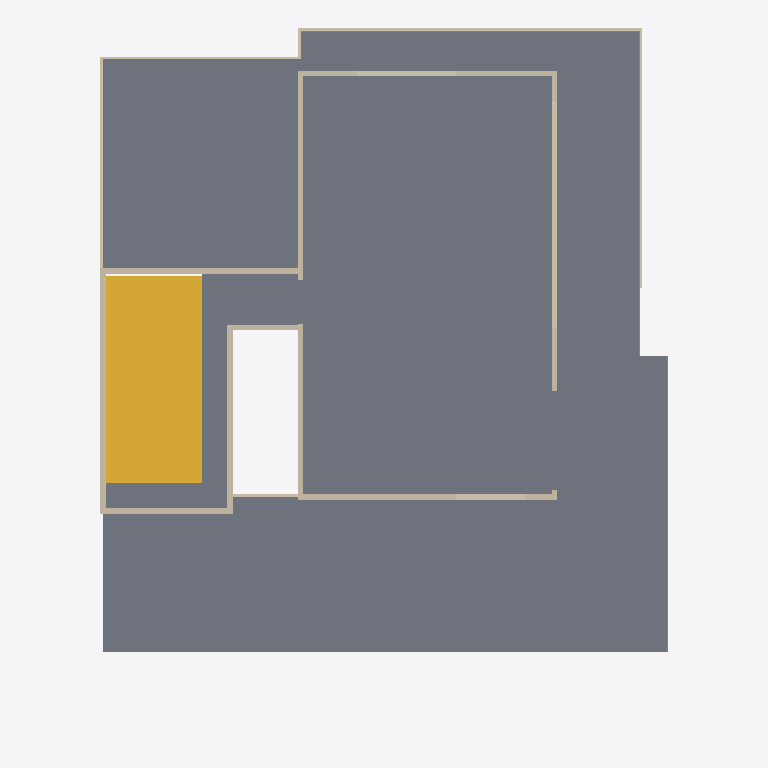
Plan cut of the same IFC building model at storey 'Second floor' (level 6.30 m, cut at 7.70 m), seen from above with north up, elements coloured by IFC class: 15 walls (beige), 3 railings (pink), 1 slab (grey), 1 stair (yellow). Cut surfaces are drawn darker.
Extent 12.3 m × 15.4 m × 9.8 m (x, y, z). Storeys (3): Ground floor at 0.00 m; First floor at 3.15 m; Second floor at 6.30 m. Elements (79): 57 IfcWall, 14 IfcRailing, 5 IfcSlab, 2 IfcStair, 1 IfcDoor.

HEADER;
FILE_DESCRIPTION(('ViewDefinition [DesignTransferView]','PRELIMINARY - ENGINEER TO REVIEW'),'2;1');
FILE_NAME('FloorForge.ifc','2026-09-06T00:00:00',('FloorForge'),('FloorForge'),'FloorForge 0.2','FloorForge','');
FILE_SCHEMA(('IFC4'));
ENDSEC;
DATA;
#12=IFCPROJECT('2a2_X_ZHvSyuOfiZys31j4',$,'Tirumala 7','PRELIMINARY - ENGINEER TO REVIEW - NOT FOR CONSTRUCTION',$,$,$,(#6),#11);
#13=IFCSITE('0IND1MtDfK1AbQ2nKV0Yfj',$,'Unsurveyed plot',$,$,#3,$,$,.ELEMENT.,$,$,$,$,$);
#14=IFCBUILDING('3d_qio$hPPbRLetmFAJFuc',$,'Preliminary house',$,$,#3,$,$,.ELEMENT.,$,$,$);
#20=IFCBUILDINGSTOREY('0HSym5oLvSJeN0iAUrC7hc',$,'Ground floor',$,$,#19,$,$,.ELEMENT.,0.0);
#24=IFCBUILDINGSTOREY('3eXoXSnfLPdOwswA1vSL8S',$,'First floor',$,$,#23,$,$,.ELEMENT.,3150.0);
#28=IFCBUILDINGSTOREY('0oKyaDPXXNjQ_BekhUVQO0',$,'Second floor',$,$,#27,$,$,.ELEMENT.,6300.0);
#2613=IFCSLAB('2vumd3laDVXh9Bdv4cXxT0',$,'Floor slab / thickness assumption',$,$,#27,#2612,'SL-2',.FLOOR.);
#3051=IFCSTAIR('1ZIfKSdujSpPJGraDLU0rZ',$,'Linked U staircase',$,$,#23,#3050,'stair-1',.HALF_TURN_STAIR.);
#813=IFCWALL('1QlJKKXinQj8iUV48jzcpI',$,'s-wall-6','Nominal wall; structural role unverified',$,#27,#812,'s-wall-6',.NOTDEFINED.);
#797=IFCWALL('2PeIBNrVHU$9T9tSPWBVJi',$,'s-wall-5','Nominal wall; structural role unverified',$,#27,#796,'s-wall-5',.NOTDEFINED.);
#765=IFCWALL('3Sz_SoohjS38AlZ9SSsxN3',$,'s-wall-3','Nominal wall; structural role unverified',$,#27,#764,'s-wall-3',.NOTDEFINED.);
#845=IFCWALL('39JRDt1nzKcBbBqZQ1p$0M',$,'s-wall-8','Nominal wall; structural role unverified',$,#27,#844,'s-wall-8',.NOTDEFINED.);
#717=IFCWALL('3GwRoKaUrPKQ6lUUXkoFtq',$,'s-wall-0','Nominal wall; structural role unverified',$,#27,#716,'s-wall-0',.NOTDEFINED.);
#733=IFCWALL('3xQQRscQXO8g4NvAjxG$Qi',$,'s-wall-1','Nominal wall; structural role unverified',$,#27,#732,'s-wall-1',.NOTDEFINED.);
#829=IFCWALL('3qfd5$vH9L498RNaHsA0TN',$,'s-wall-7','Nominal wall; structural role unverified',$,#27,#828,'s-wall-7',.NOTDEFINED.);
#397=IFCWALL('0cwO0c2DrRlRHe87xmjn9V',$,'f-wall-0','Nominal wall; structural role unverified',$,#23,#396,'f-wall-0',.NOTDEFINED.);
#781=IFCWALL('3Istk5BxnRmPvhRGXkM4Rq',$,'s-wall-4','Nominal wall; structural role unverified',$,#27,#780,'s-wall-4',.NOTDEFINED.);
#701=IFCWALL('0BuJccUgLO9eklfkjkRqE2',$,'f-wall-19','Nominal wall; structural role unverified',$,#23,#700,'f-wall-19',.NOTDEFINED.);
#541=IFCWALL('0PHIDfrgLRnw9tPLW4Qtdb',$,'f-wall-9','Nominal wall; structural role unverified',$,#23,#540,'f-wall-9',.NOTDEFINED.);
#413=IFCWALL('0tisvZF0vKIOqmOxW_O2zM',$,'f-wall-1','Nominal wall; structural role unverified',$,#23,#412,'f-wall-1',.NOTDEFINED.);
#749=IFCWALL('1Ddl$yI5DI2gLIcSP2rqoW',$,'s-wall-2','Nominal wall; structural role unverified',$,#27,#748,'s-wall-2',.NOTDEFINED.);
#3251=IFCRAILING('3aS$S4f2vIEvqXUYzx1cH0',$,'Exposed-edge guard',$,$,#27,#3250,'s-terrace-guard-west',.GUARDRAIL.);
#3237=IFCRAILING('20DfPzaW9VkhtcFJ2F0C8Y',$,'Exposed-edge guard',$,$,#27,#3236,'s-terrace-guard-north-w',.GUARDRAIL.);
#3223=IFCRAILING('14yBuXwJnHQwa723YhkwV2',$,'Exposed-edge guard',$,$,#27,#3222,'s-terrace-guard-north-e',.GUARDRAIL.);
#509=IFCWALL('22VRMAW9nScgUF_U2eJYkF',$,'f-wall-7','Nominal wall; structural role unverified',$,#23,#508,'f-wall-7',.NOTDEFINED.);
#637=IFCWALL('1b9RVGiAvJuAq$xRLWDhr6',$,'f-wall-15','Nominal wall; structural role unverified',$,#23,#636,'f-wall-15',.NOTDEFINED.);
ENDSEC;
